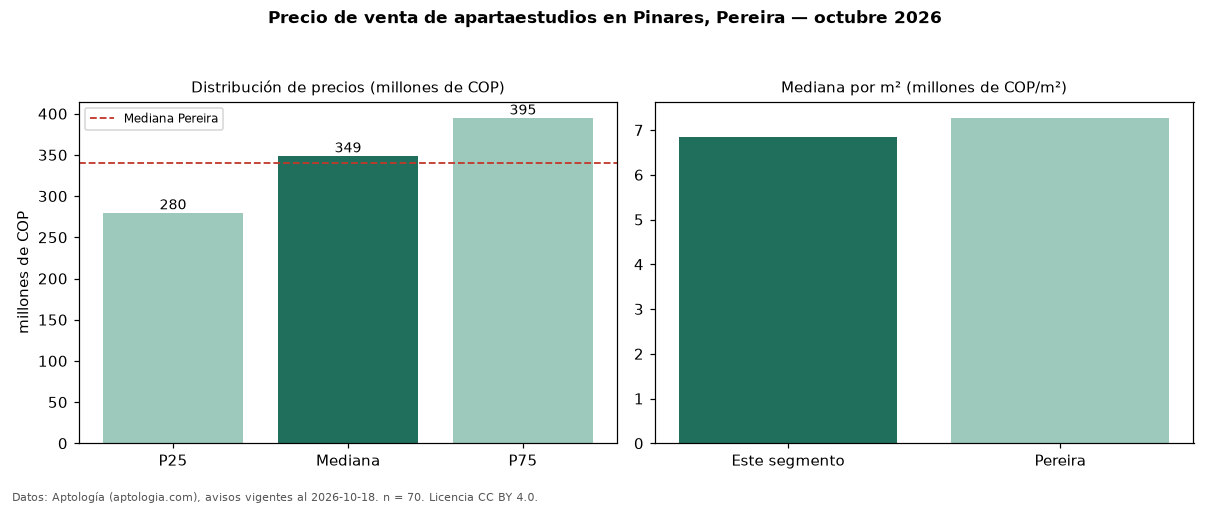

The file beside this chart, header and first rows:
seccion, metrica, valor, moneda, n
precio, p25, 280000000, COP, 70
precio, mediana, 349065000, COP, 70
precio, p75, 395000000, COP, 70
precio, minimo, 165000000, COP, 70
precio, maximo, 635000000, COP, 70
m2, mediana_precio_m2, 6852425, COP, 70
m2, area_mediana_m2, 51.0, m2, 70
admin, mediana_admin_mes, 300457, COP, 43
banos, mediana_banos, 1.0, , 
parqueadero, pct_con_parqueadero, 95.5, %, 66
estrato, estrato_mas_frecuente, 6, , 70
ciudad, mediana_ciudad_referencia, 340000000, COP, 
ciudad, mediana_m2_ciudad, 7272727, COP, 
fuente, fecha_datos, 2026-10-18, , 
fuente, atribucion, https://www.aptologia.com/apartaestudios…, , 
fuente, licencia, CC BY 4.0, , 
